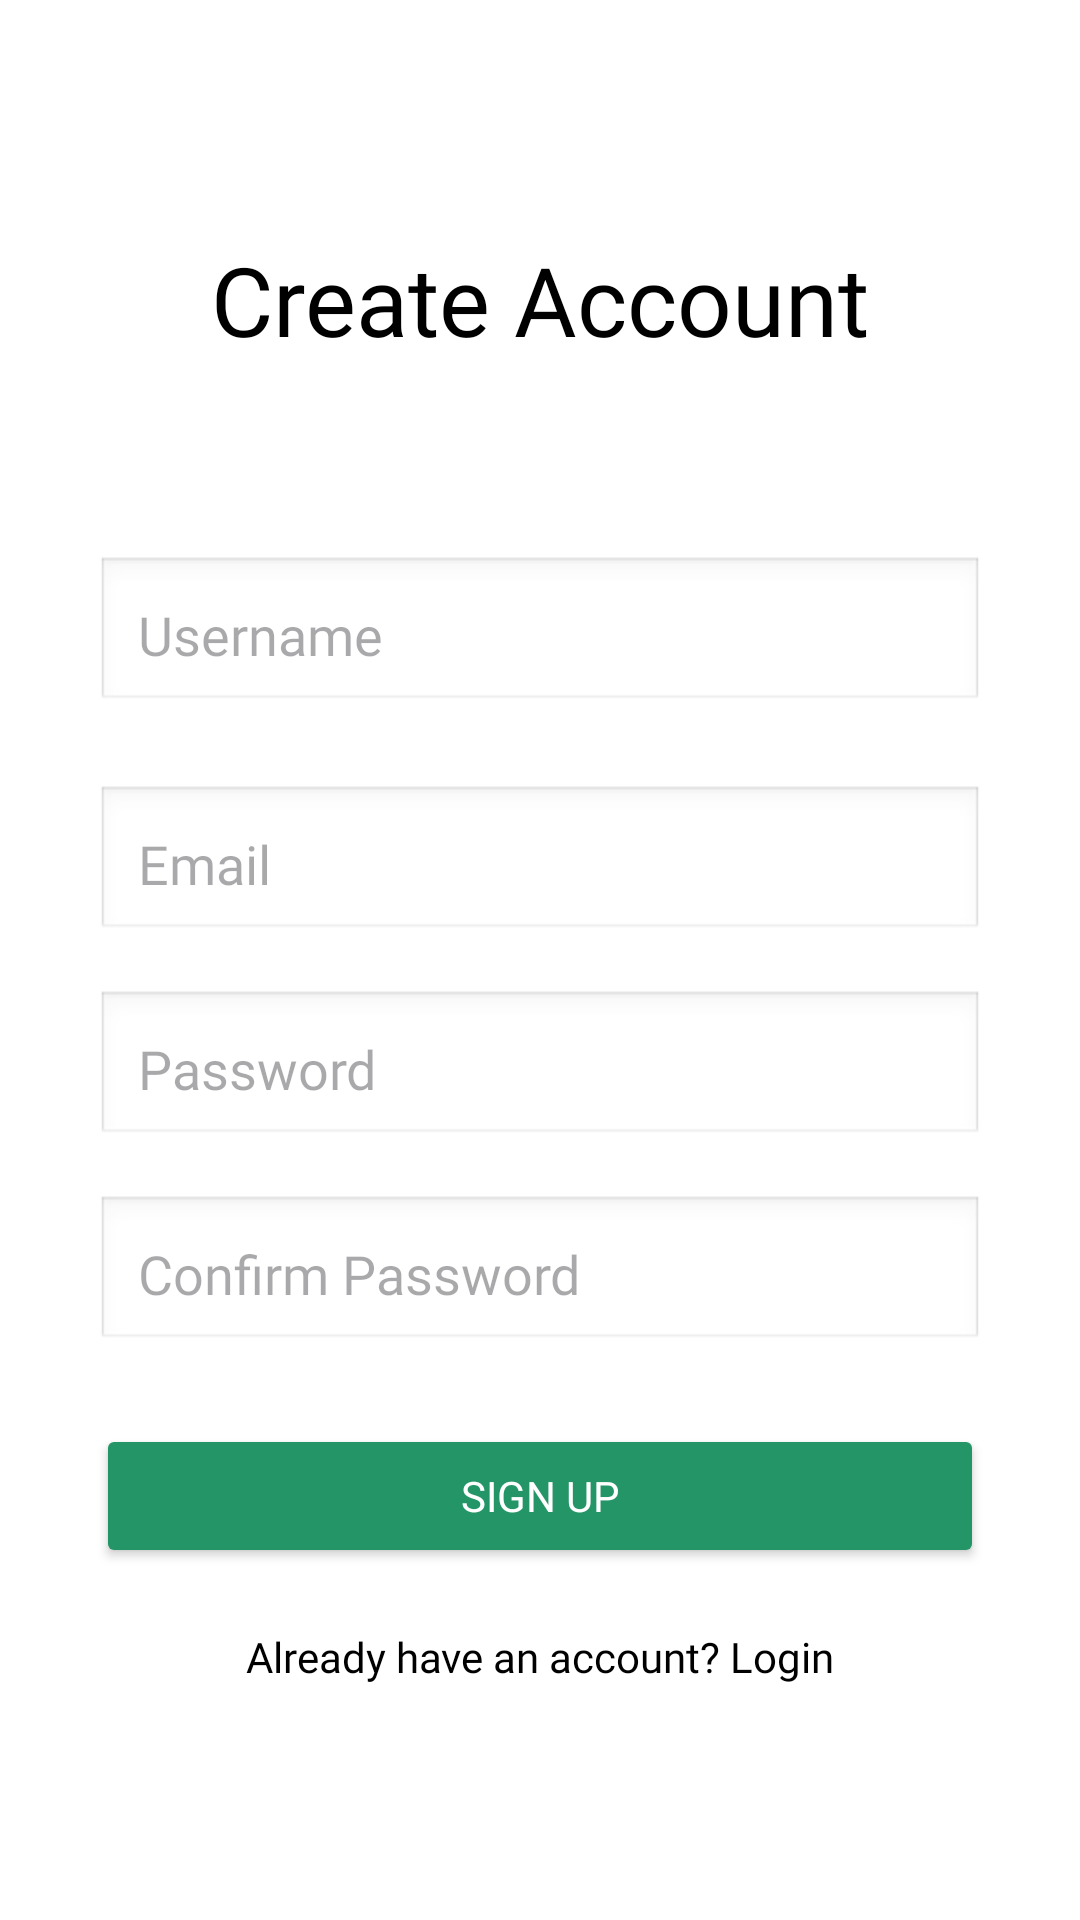

Produce the Android XML layout that renders to this screen, including the resource entries it uses.
<!-- AndroidManifest.xml: application theme Theme.Base44 -->
<!-- res/layout/activity_sign_up.xml -->
<?xml version="1.0" encoding="utf-8"?>
<androidx.constraintlayout.widget.ConstraintLayout xmlns:android="http://schemas.android.com/apk/res/android"
    xmlns:app="http://schemas.android.com/apk/res-auto"
    android:id="@+id/main"
    android:layout_width="match_parent"
    android:layout_height="match_parent"
    android:background="@android:color/white">

    <TextView
        android:id="@+id/tvTitle"
        android:layout_width="wrap_content"
        android:layout_height="wrap_content"
        android:layout_marginBottom="40dp"
        android:fontFamily="@font/inter_bold"
        android:text="Create Account"
        android:textColor="@color/black"
        android:textSize="32sp"
        app:layout_constraintBottom_toTopOf="@id/etUserName"
        app:layout_constraintEnd_toEndOf="parent"
        app:layout_constraintStart_toStartOf="parent"
        app:layout_constraintTop_toTopOf="parent"
        app:layout_constraintVertical_chainStyle="packed" />

    <EditText
        android:id="@+id/etUserName"
        android:layout_width="0dp"
        android:layout_height="wrap_content"
        android:layout_marginHorizontal="32dp"
        android:layout_marginTop="24dp"
        android:background="@android:drawable/edit_text"
        android:fontFamily="@font/inter_regular"
        android:hint="Username"
        android:padding="14dp"
        android:textColor="@color/black"
        app:layout_constraintBottom_toTopOf="@id/etEmail"
        app:layout_constraintEnd_toEndOf="parent"
        app:layout_constraintStart_toStartOf="parent"
        app:layout_constraintTop_toBottomOf="@id/tvTitle" />

    <EditText
        android:id="@+id/etEmail"
        android:layout_width="0dp"
        android:layout_height="wrap_content"
        android:layout_marginHorizontal="32dp"
        android:layout_marginTop="24dp"
        android:background="@android:drawable/edit_text"
        android:fontFamily="@font/inter_regular"
        android:hint="Email"
        android:inputType="textEmailAddress"
        android:padding="14dp"
        android:textColor="@color/black"
        app:layout_constraintBottom_toTopOf="@id/etPassword"
        app:layout_constraintEnd_toEndOf="parent"
        app:layout_constraintStart_toStartOf="parent"
        app:layout_constraintTop_toBottomOf="@id/etUserName" />

    <EditText
        android:id="@+id/etPassword"
        android:layout_width="0dp"
        android:layout_height="wrap_content"
        android:layout_marginHorizontal="32dp"
        android:layout_marginTop="16dp"
        android:background="@android:drawable/edit_text"
        android:fontFamily="@font/inter_regular"
        android:hint="Password"
        android:inputType="textPassword"
        android:padding="14dp"
        android:textColor="@color/black"
        app:layout_constraintBottom_toTopOf="@id/etConfirmPassword"
        app:layout_constraintEnd_toEndOf="parent"
        app:layout_constraintStart_toStartOf="parent"
        app:layout_constraintTop_toBottomOf="@id/etEmail" />

    <EditText
        android:id="@+id/etConfirmPassword"
        android:layout_width="0dp"
        android:layout_height="wrap_content"
        android:layout_marginHorizontal="32dp"
        android:layout_marginTop="16dp"
        android:background="@android:drawable/edit_text"
        android:fontFamily="@font/inter_regular"
        android:hint="Confirm Password"
        android:inputType="textPassword"
        android:padding="14dp"
        android:textColor="@color/black"
        app:layout_constraintBottom_toTopOf="@id/btnSignup"
        app:layout_constraintEnd_toEndOf="parent"
        app:layout_constraintStart_toStartOf="parent"
        app:layout_constraintTop_toBottomOf="@id/etPassword" />

    <Button
        android:id="@+id/btnSignup"
        android:layout_width="0dp"
        android:layout_height="wrap_content"
        android:layout_marginHorizontal="32dp"
        android:layout_marginTop="24dp"
        android:backgroundTint="@color/green"
        android:fontFamily="@font/inter_semibold"
        android:padding="14dp"
        android:text="Sign Up"
        android:textColor="@color/white"
        app:layout_constraintBottom_toTopOf="@id/tvLoginIn"
        app:layout_constraintEnd_toEndOf="parent"
        app:layout_constraintStart_toStartOf="parent"
        app:layout_constraintTop_toBottomOf="@id/etConfirmPassword" />


    <TextView
        android:id="@+id/tvLoginIn"
        android:layout_width="wrap_content"
        android:layout_height="wrap_content"
        android:layout_marginTop="20dp"
        android:fontFamily="@font/inter_medium"
        android:text="Already have an account? Login"
        android:textColor="@color/black"
        android:textSize="14sp"
        app:layout_constraintBottom_toBottomOf="parent"
        app:layout_constraintEnd_toEndOf="parent"
        app:layout_constraintStart_toStartOf="parent"
        app:layout_constraintTop_toBottomOf="@id/btnSignup" />

</androidx.constraintlayout.widget.ConstraintLayout>
<!-- resources referenced by this layout -->
<resources>
  <color name="black">#FF000000</color>
  <color name="green">#249567</color>
  <color name="white">#FFFFFFFF</color>
  <style name="Theme.Base44" parent="Base.Theme.Base44" />
  <style name="Base.Theme.Base44" parent="Theme.Material3.Light.NoActionBar">
          
          
          <item name="android:statusBarColor">@color/green</item>
          <item name="android:navigationBarColor">@color/white</item>
          
          
          <item name="android:windowLightStatusBar">false</item>
          <item name="android:windowLightNavigationBar">true</item>
      </style>
</resources>
